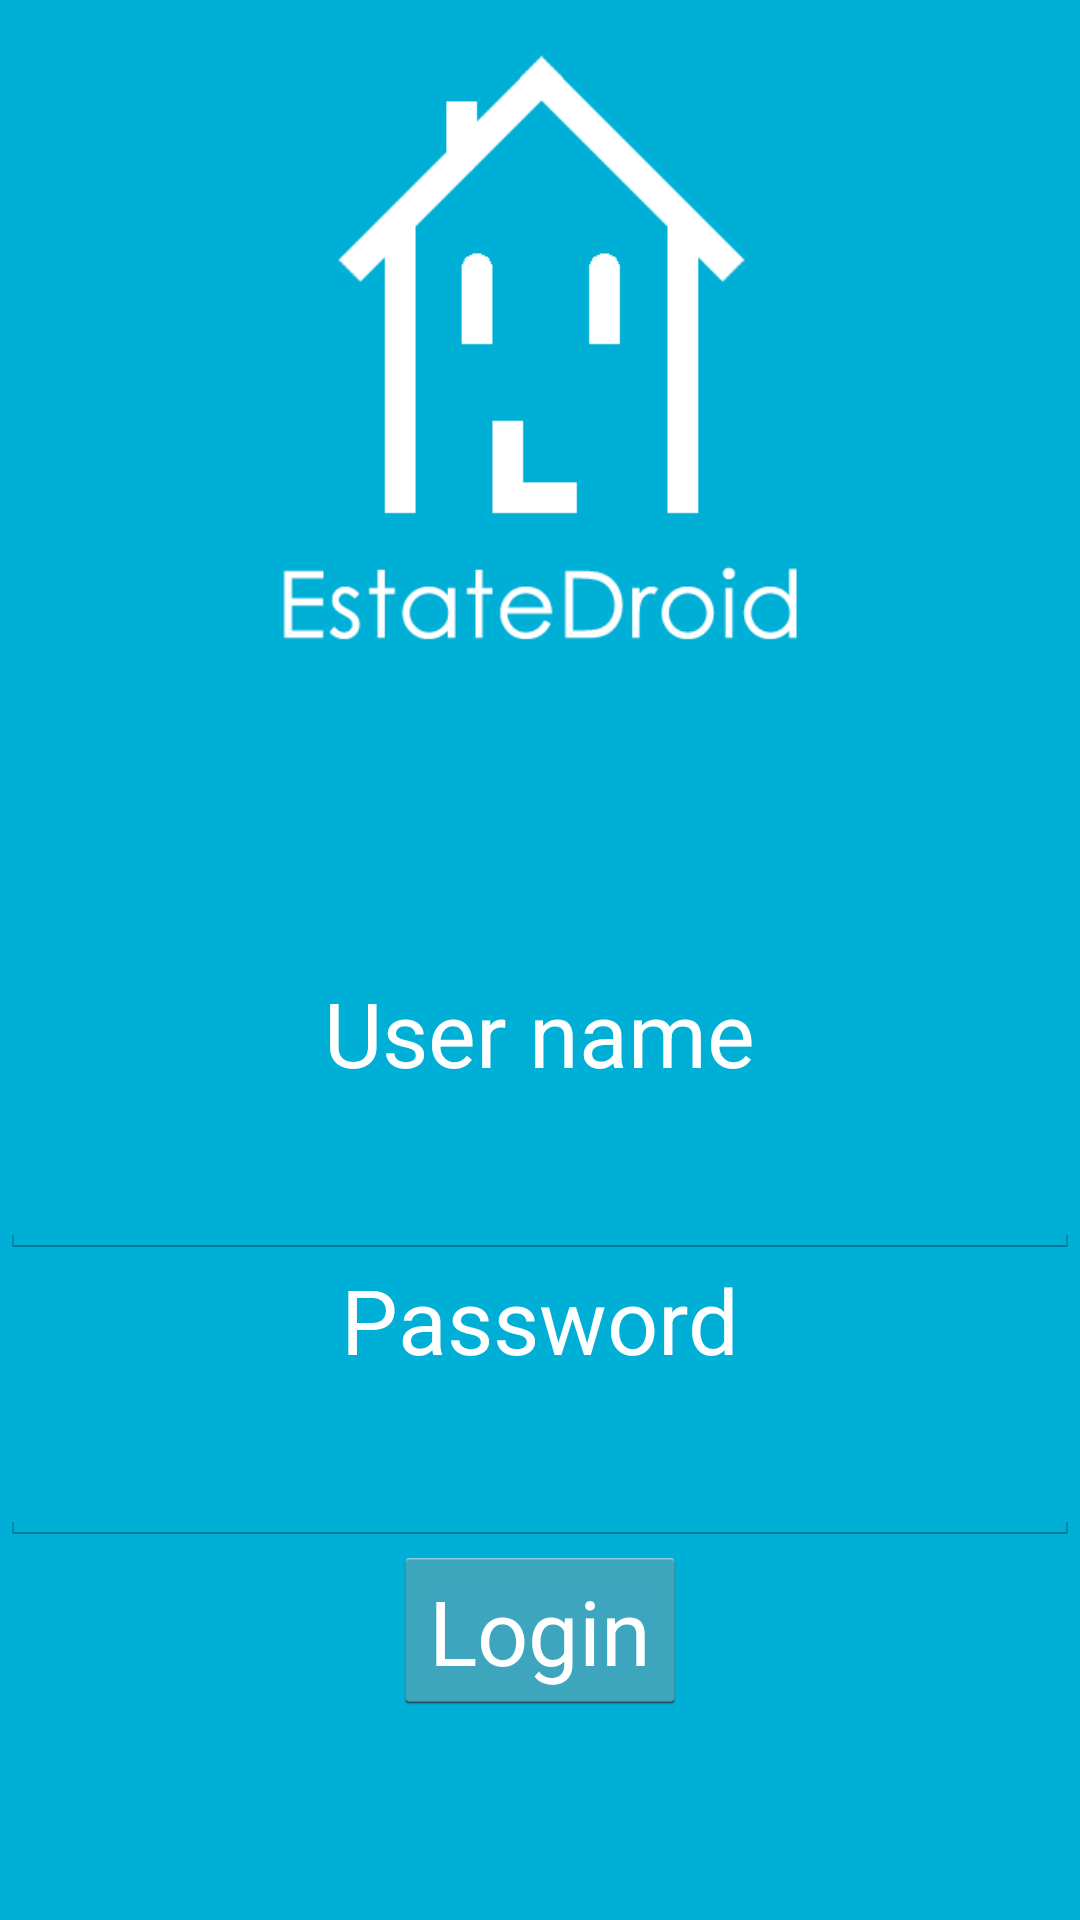

Layout XML and referenced resources for this Android screen:
<!-- AndroidManifest.xml: application theme AppTheme -->
<!-- res/layout/activity_login.xml -->
<?xml version="1.0" encoding="utf-8"?>

<LinearLayout xmlns:android="http://schemas.android.com/apk/res/android"
    android:layout_width="match_parent"
    android:layout_height="match_parent"
    android:gravity="center"
    android:orientation="vertical" >

    <ImageView
        android:layout_width="wrap_content"
        android:layout_height="0px"
        android:layout_weight="2"
        android:adjustViewBounds="true"
        android:contentDescription="@string/logoDescription"
        android:src="@drawable/estatedroidlogo_inv" />

    <LinearLayout
        android:layout_width="match_parent"
        android:layout_height="0px"
        android:layout_weight="3"
        android:gravity="center"
        android:orientation="vertical" >

        <TextView
            android:layout_width="wrap_content"
            android:layout_height="wrap_content"
            android:text="@string/user_name"
            android:textSize="30sp" />

        <EditText
            android:id="@+id/user_name"
            android:layout_width="fill_parent"
            android:layout_height="wrap_content"
            android:inputType="text"
            android:textSize="30sp" />

        <TextView
            android:layout_width="wrap_content"
            android:layout_height="wrap_content"
            android:text="@string/password"
            android:textSize="30sp" />

        <EditText
            android:id="@+id/password"
            android:layout_width="fill_parent"
            android:layout_height="wrap_content"
            android:inputType="textPassword"
            android:textSize="30sp" />

        <Button
            android:id="@+id/login_button"
            android:layout_width="wrap_content"
            android:layout_height="wrap_content"
            android:text="@string/login"
            android:textColor="@color/text_color"
            android:textSize="30sp" />

    </LinearLayout>

</LinearLayout>
<!-- resources referenced by this layout -->
<resources>
  <color name="text_color">#FFFFFF</color>
  <!-- drawable estatedroidlogo_inv: png bitmap (drawable-hdpi, 9165 bytes) -->
  <string name="login">Login</string>
  <string name="logoDescription">EstateDroid logo</string>
  <string name="password">Password</string>
  <string name="user_name">User name</string>
  <style name="AppTheme" parent="AppBaseTheme">
          <item name="android:windowBackground">@color/background_color</item>
          <item name="android:button">@color/text_color</item>
          <item name="android:panelFullBackground">@color/menu_background_color</item>
      </style>
  <style name="AppBaseTheme" parent="Theme.Sherlock.Light">
          <item name="actionBarStyle">@style/Widget.MyApp.ActionBar</item>
          <item name="actionMenuTextColor">@color/text_color</item>
          <item name="android:textColor">@color/text_color</item>
          <item name="android:autoCompleteTextViewStyle">@style/AutoCompleteTextViewLight</item>
          <item name="android:dropDownItemStyle">@style/Widget.DropDownItemLight</item>
          <item name="android:spinnerItemStyle">@style/SpinnerItem</item>
          <item name="android:spinnerDropDownItemStyle">@style/SpinnerDropDownItem</item>
      </style>
  <color name="background_color">#00AFD6</color>
  <color name="menu_background_color">#AAAAAA</color>
  <style name="Widget.MyApp.ActionBar" parent="Widget.Sherlock.Light.ActionBar.Solid.Inverse">
          <item name="titleTextStyle">@style/Widget.MyApp.TitleTextStyle</item>
      </style>
  <style name="AutoCompleteTextViewLight" parent="@android:style/Widget.AutoCompleteTextView">
          <item name="android:textColor">@color/text_color_dark</item>
      </style>
  <style name="Widget.DropDownItemLight" parent="@android:style/Widget.DropDownItem">
          <item name="android:textColor">@color/text_color_dark</item>
      </style>
  <style name="SpinnerItem">
          <item name="android:textColor">@color/text_color_dark</item>
          <item name="android:maxHeight">10dip</item>
      </style>
  <style name="SpinnerDropDownItem">
          <item name="android:textColor">@color/text_color_dark</item>
      </style>
  <style name="Widget.MyApp.TitleTextStyle" parent="TextAppearance.Sherlock.Widget.ActionBar.Title">
          <item name="android:textColor">@color/text_color</item>
      </style>
  <color name="text_color_dark">#000000</color>
</resources>
